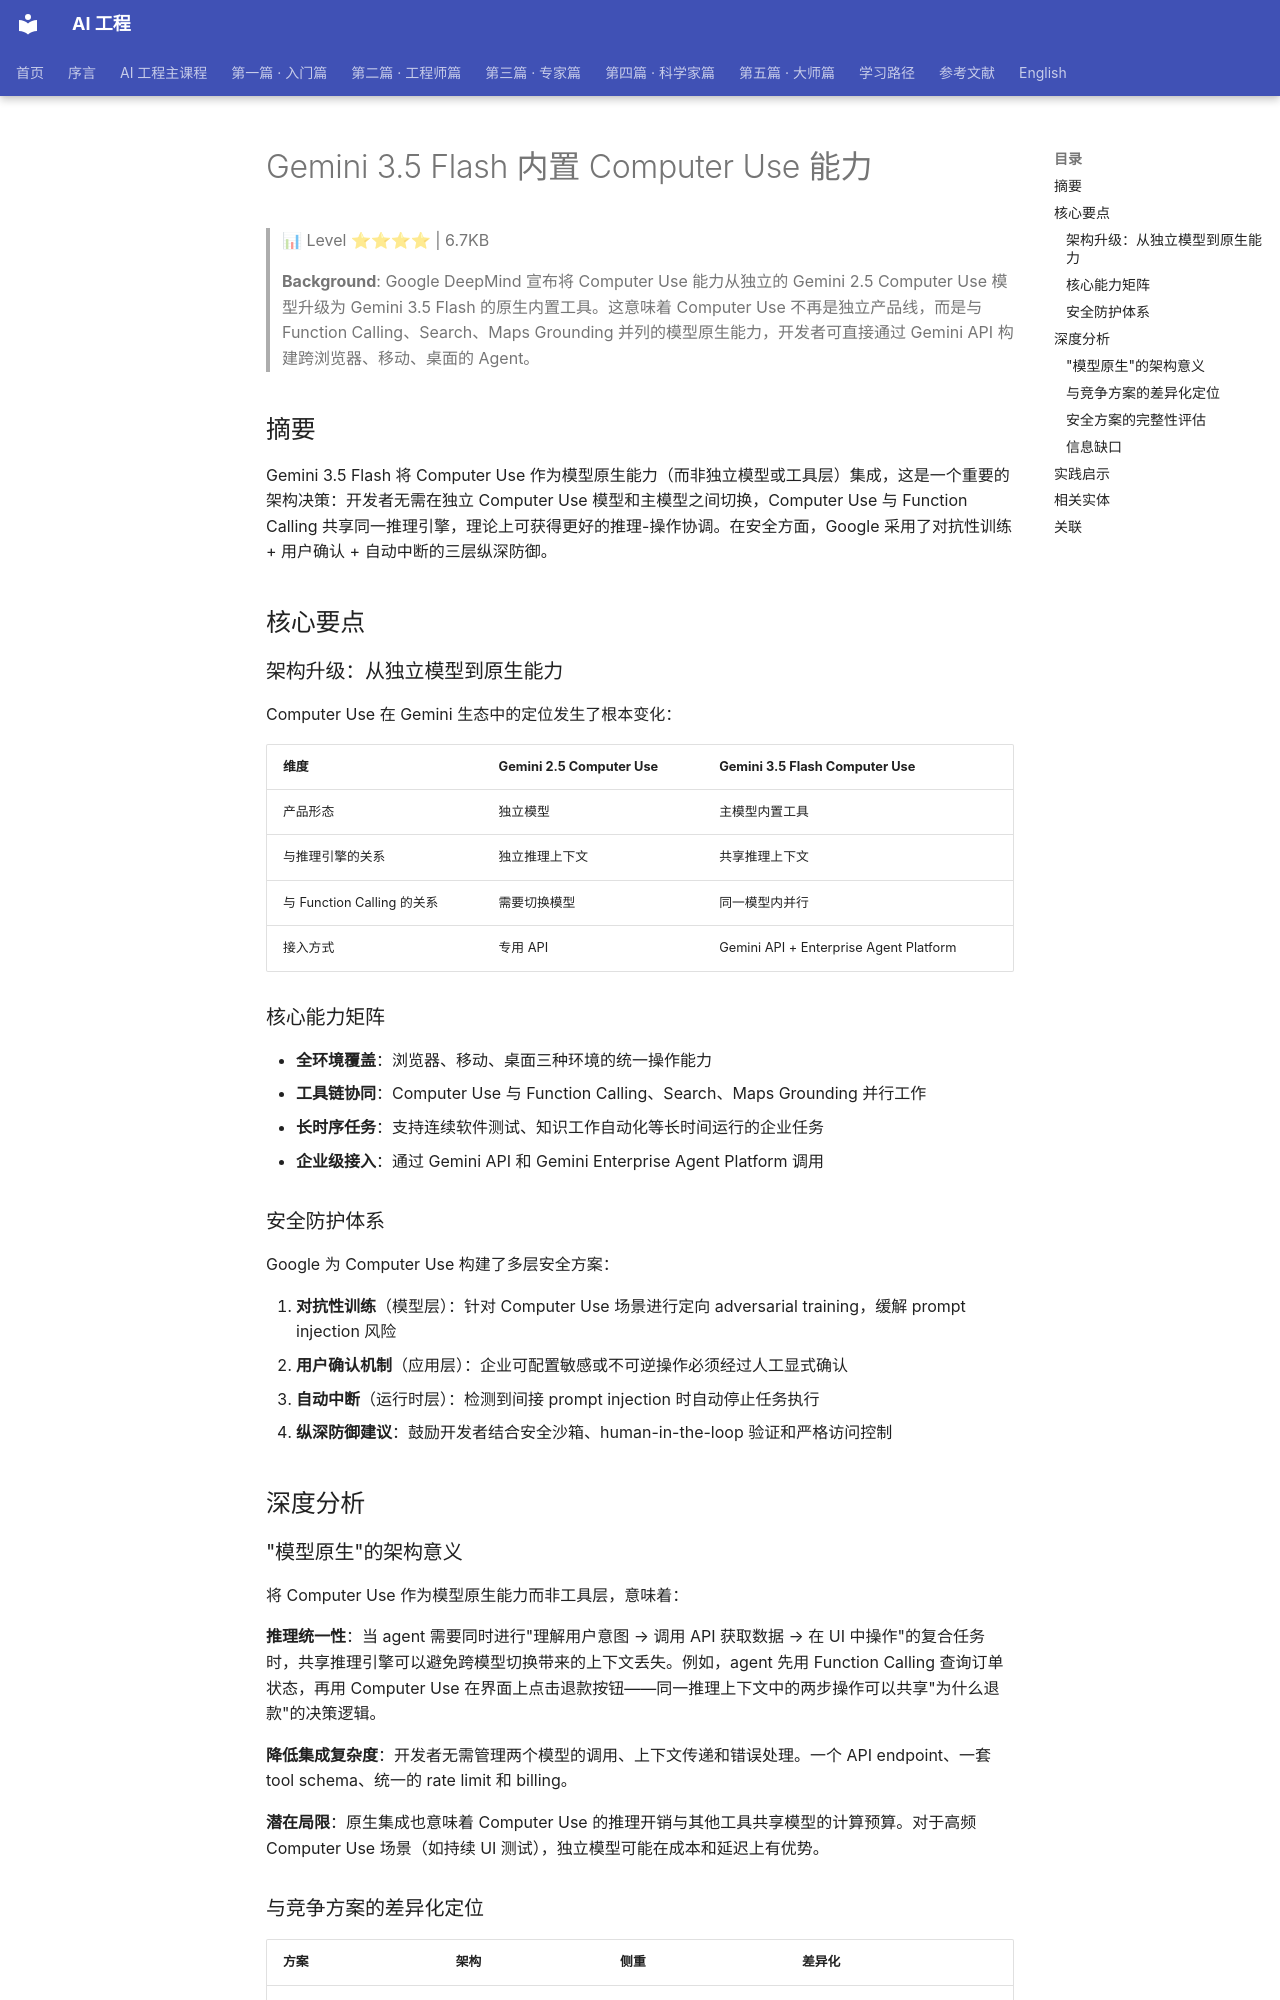

repository: QianJinGuo/wiki-book · page: ch01/444-gemini-3-5-flash-computer-use.html · generator: mkdocs

# Gemini 3.5 Flash 内置 Computer Use 能力

> 📊 Level ⭐⭐⭐⭐ | 6.7KB

> **Background**: Google DeepMind 宣布将 Computer Use 能力从独立的 Gemini 2.5 Computer Use 模型升级为 Gemini 3.5 Flash 的原生内置工具。这意味着 Computer Use 不再是独立产品线，而是与 Function Calling、Search、Maps Grounding 并列的模型原生能力，开发者可直接通过 Gemini API 构建跨浏览器、移动、桌面的 Agent。

## 摘要

Gemini 3.5 Flash 将 Computer Use 作为模型原生能力（而非独立模型或工具层）集成，这是一个重要的架构决策：开发者无需在独立 Computer Use 模型和主模型之间切换，Computer Use 与 Function Calling 共享同一推理引擎，理论上可获得更好的推理-操作协调。在安全方面，Google 采用了对抗性训练 + 用户确认 + 自动中断的三层纵深防御。

## 核心要点

### 架构升级：从独立模型到原生能力

Computer Use 在 Gemini 生态中的定位发生了根本变化：

| 维度 | Gemini 2.5 Computer Use | Gemini 3.5 Flash Computer Use |
|---|---|---|
| 产品形态 | 独立模型 | 主模型内置工具 |
| 与推理引擎的关系 | 独立推理上下文 | 共享推理上下文 |
| 与 Function Calling 的关系 | 需要切换模型 | 同一模型内并行 |
| 接入方式 | 专用 API | Gemini API + Enterprise Agent Platform |

### 核心能力矩阵

- **全环境覆盖**：浏览器、移动、桌面三种环境的统一操作能力
- **工具链协同**：Computer Use 与 Function Calling、Search、Maps Grounding 并行工作
- **长时序任务**：支持连续软件测试、知识工作自动化等长时间运行的企业任务
- **企业级接入**：通过 Gemini API 和 Gemini Enterprise Agent Platform 调用

### 安全防护体系

Google 为 Computer Use 构建了多层安全方案：

1. **对抗性训练**（模型层）：针对 Computer Use 场景进行定向 adversarial training，缓解 prompt injection 风险
2. **用户确认机制**（应用层）：企业可配置敏感或不可逆操作必须经过人工显式确认
3. **自动中断**（运行时层）：检测到间接 prompt injection 时自动停止任务执行
4. **纵深防御建议**：鼓励开发者结合安全沙箱、human-in-the-loop 验证和严格访问控制

## 深度分析

### "模型原生"的架构意义

将 Computer Use 作为模型原生能力而非工具层，意味着：

**推理统一性**：当 agent 需要同时进行"理解用户意图 → 调用 API 获取数据 → 在 UI 中操作"的复合任务时，共享推理引擎可以避免跨模型切换带来的上下文丢失。例如，agent 先用 Function Calling 查询订单状态，再用 Computer Use 在界面上点击退款按钮——同一推理上下文中的两步操作可以共享"为什么退款"的决策逻辑。

**降低集成复杂度**：开发者无需管理两个模型的调用、上下文传递和错误处理。一个 API endpoint、一套 tool schema、统一的 rate limit 和 billing。

**潜在局限**：原生集成也意味着 Computer Use 的推理开销与其他工具共享模型的计算预算。对于高频 Computer Use 场景（如持续 UI 测试），独立模型可能在成本和延迟上有优势。
